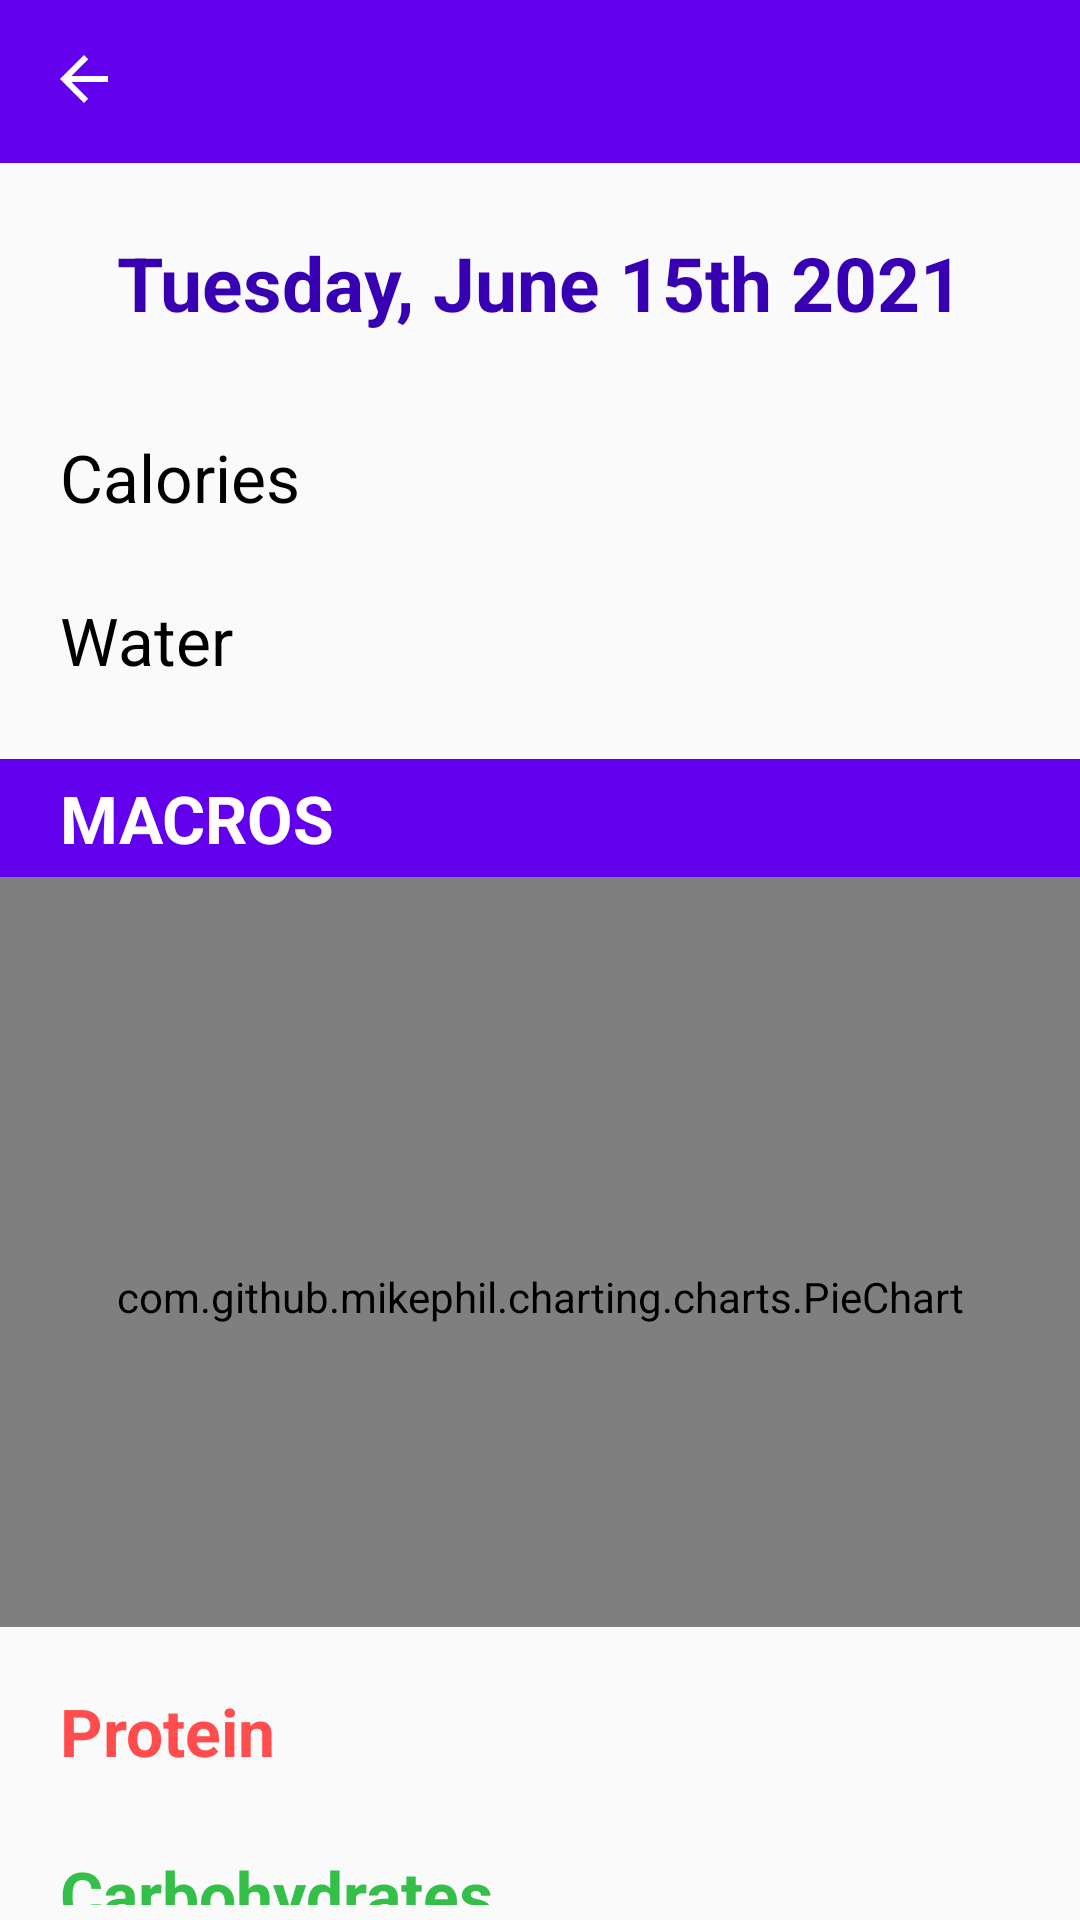

The Android layout XML behind this screen, and the referenced resources:
<!-- AndroidManifest.xml: application theme Theme.AppCompat.Light.NoActionBar -->
<!-- res/layout/dailyview.xml -->
<?xml version="1.0" encoding="utf-8"?>
<LinearLayout xmlns:android="http://schemas.android.com/apk/res/android"
    android:layout_width="match_parent"
    android:layout_height="match_parent"
    android:orientation="vertical">

    <include
        layout="@layout/toolbar"
        android:id="@+id/toolbarSection"
        android:layout_width="match_parent"
        android:layout_height="wrap_content"
        android:layout_alignParentTop="true"
        android:layout_marginTop="-2dp" />

    <RelativeLayout
        android:layout_width="match_parent"
        android:layout_height="wrap_content">

        <TextView
            android:id="@+id/today"
            android:layout_width="match_parent"
            android:layout_height="50dp"
            android:text="Tuesday, June 15th 2021"
            android:layout_marginTop="15dp"
            android:layout_marginBottom="5dp"
            android:textStyle="bold"
            android:textSize="25sp"
            android:textColor="@color/purple_700"
            android:gravity="center"/>

        <TextView
            android:id="@+id/dailyCalories"
            android:layout_width="500dp"
            android:layout_height="wrap_content"
            android:layout_below="@id/today"
            android:paddingLeft="20dp"
            android:paddingTop="20dp"
            android:paddingBottom="5dp"
            android:text="Calories"
            android:textColor="@color/black"
            android:textSize="22dp" />

        <TextView
            android:id="@+id/dailyCalorieNumber"
            android:layout_width="100dp"
            android:layout_height="55dp"
            android:gravity="center"
            android:text="182"
            android:paddingTop="@dimen/food_number_field_top_padding"
            android:textColor="@color/purple_700"
            android:textSize="22dp"
            android:layout_toRightOf="@+id/dailyCalories"
            android:layout_below="@id/today" />

        <TextView
            android:id="@+id/dailyWater"
            android:layout_width="500dp"
            android:layout_height="wrap_content"
            android:paddingLeft="20dp"
            android:paddingTop="20dp"
            android:paddingBottom="5dp"
            android:textColor="@color/black"
            android:textSize="22dp"
            android:text="Water"
            android:layout_below="@id/dailyCalories"/>

        <TextView
            android:id="@+id/dailyWaterNumber"
            android:layout_width="100dp"
            android:layout_height="55dp"
            android:gravity="center"
            android:text="1.5L"
            android:paddingTop="@dimen/food_number_field_top_padding"
            android:textColor="@color/purple_700"
            android:textSize="22dp"
            android:layout_toRightOf="@+id/dailyCalories"
            android:layout_below="@id/dailyCalorieNumber" />

        <TextView
            android:id="@+id/macrosHeader"
            android:layout_width="match_parent"
            android:layout_height="wrap_content"
            android:background="@color/purple_500"
            android:layout_marginTop="20dp"
            android:paddingLeft="20dp"
            android:paddingTop="5dp"
            android:paddingBottom="5dp"
            android:textColor="@color/white"
            android:textStyle="bold"
            android:textSize="22dp"
            android:text="@string/MACROS"
            android:layout_below="@id/dailyWater"/>

        <com.github.mikephil.charting.charts.PieChart
            android:paddingTop="30dp"
            android:id="@+id/pieChart"
            android:layout_width="match_parent"
            android:layout_height="250dp"
            android:layout_gravity="center"
            android:layout_below="@id/macrosHeader"/>

        <TextView
            android:id="@+id/dailyProtein"
            android:layout_width="500dp"
            android:layout_height="wrap_content"
            android:paddingLeft="20dp"
            android:paddingTop="20dp"
            android:paddingBottom="5dp"
            android:textColor="@color/red"
            android:textSize="22dp"
            android:textStyle="bold"
            android:text="@string/Protein"
            android:layout_below="@id/pieChart"/>

        <TextView
            android:id="@+id/dailyProteinGrams"
            android:layout_width="100dp"
            android:layout_height="55dp"
            android:layout_below="@id/pieChart"
            android:layout_centerVertical="true"
            android:layout_marginStart="0dp"
            android:layout_marginLeft="0dp"
            android:layout_marginTop="-1dp"
            android:layout_toEndOf="@+id/dailyProtein"
            android:layout_toRightOf="@+id/dailyProtein"
            android:gravity="center"
            android:paddingTop="@dimen/food_number_field_top_padding"
            android:text="182"
            android:textColor="@color/purple_700"
            android:textSize="22dp" />

        <TextView
            android:id="@+id/dailyCarbs"
            android:layout_width="500dp"
            android:layout_height="wrap_content"
            android:paddingLeft="20dp"
            android:paddingTop="20dp"
            android:paddingBottom="5dp"
            android:textColor="@color/green"
            android:textStyle="bold"
            android:textSize="22dp"
            android:text="@string/Carbohydrates"
            android:layout_below="@id/dailyProtein"/>

        <TextView
            android:id="@+id/dailyCarbGrams"
            android:layout_width="100dp"
            android:layout_height="55dp"
            android:gravity="center"
            android:text="182"
            android:paddingTop="@dimen/food_number_field_top_padding"
            android:textColor="@color/purple_700"
            android:textSize="22dp"
            android:layout_toRightOf="@+id/dailyCarbs"
            android:layout_below="@id/dailyProtein" />

        <TextView
            android:id="@+id/dailyFats"
            android:layout_width="500dp"
            android:layout_height="wrap_content"
            android:paddingLeft="20dp"
            android:paddingTop="20dp"
            android:paddingBottom="5dp"
            android:textColor="@color/blue"
            android:textStyle="bold"
            android:textSize="22dp"
            android:text="@string/Fat"
            android:layout_below="@id/dailyCarbs"/>

        <TextView
            android:id="@+id/dailyFatGrams"
            android:layout_width="100dp"
            android:layout_height="55dp"
            android:paddingTop="@dimen/food_number_field_top_padding"
            android:gravity="center"
            android:text="182"
            android:textColor="@color/purple_700"
            android:textSize="22dp"
            android:layout_toRightOf="@+id/dailyFats"
            android:layout_below="@id/dailyCarbGrams"/>

    </RelativeLayout>

</LinearLayout>
<!-- res/layout/toolbar.xml (included above) -->
<?xml version="1.0" encoding="utf-8"?>
<androidx.constraintlayout.widget.ConstraintLayout
    xmlns:android="http://schemas.android.com/apk/res/android"
    xmlns:app="http://schemas.android.com/apk/res-auto"
    xmlns:tools="http://schemas.android.com/tools"
    android:layout_width="match_parent"
    android:layout_height="wrap_content"
    android:background="@color/purple_600">

    <androidx.appcompat.widget.Toolbar
        android:id="@+id/toolbar"
        android:layout_width="match_parent"
        android:layout_height="?attr/actionBarSize"
        android:background="@color/purple_500"
        android:elevation="4dp"
        android:theme="@style/ThemeOverlay.AppCompat.ActionBar"
        app:layout_constraintTop_toTopOf="parent"
        app:navigationIcon="@drawable/ic_baseline_arrow_back_24"
        app:popupTheme="@style/ThemeOverlay.AppCompat.Light"
        app:titleTextColor="@color/white"
        tools:layout_editor_absoluteX="0dp" />

</androidx.constraintlayout.widget.ConstraintLayout>
<!-- resources referenced by this layout -->
<resources>
  <color name="black">#FF000000</color>
  <color name="blue">#0099E5</color>
  <color name="green">#34BF49</color>
  <color name="purple_500">#FF6200EE</color>
  <color name="purple_600">#5E35B1</color>
  <color name="purple_700">#FF3700B3</color>
  <color name="red">#FF4C4C</color>
  <color name="white">#FFFFFFFF</color>
  <dimen name="food_number_field_top_padding">18dp</dimen>
  <!-- drawable ic_baseline_arrow_back_24 (drawable) -->
  <vector android:height="24dp" android:tint="#FFFFFF"
      android:viewportHeight="24" android:viewportWidth="24"
      android:width="24dp" xmlns:android="http://schemas.android.com/apk/res/android"
      android:adjustViewBounds="true">
      <path android:fillColor="@android:color/white" android:pathData="M20,11H7.83l5.59,-5.59L12,4l-8,8 8,8 1.41,-1.41L7.83,13H20v-2z"/>
  </vector>
  <string name="Carbohydrates">Carbohydrates</string>
  <string name="Fat">Fat</string>
  <string name="MACROS">MACROS</string>
  <string name="Protein">Protein</string>
</resources>
